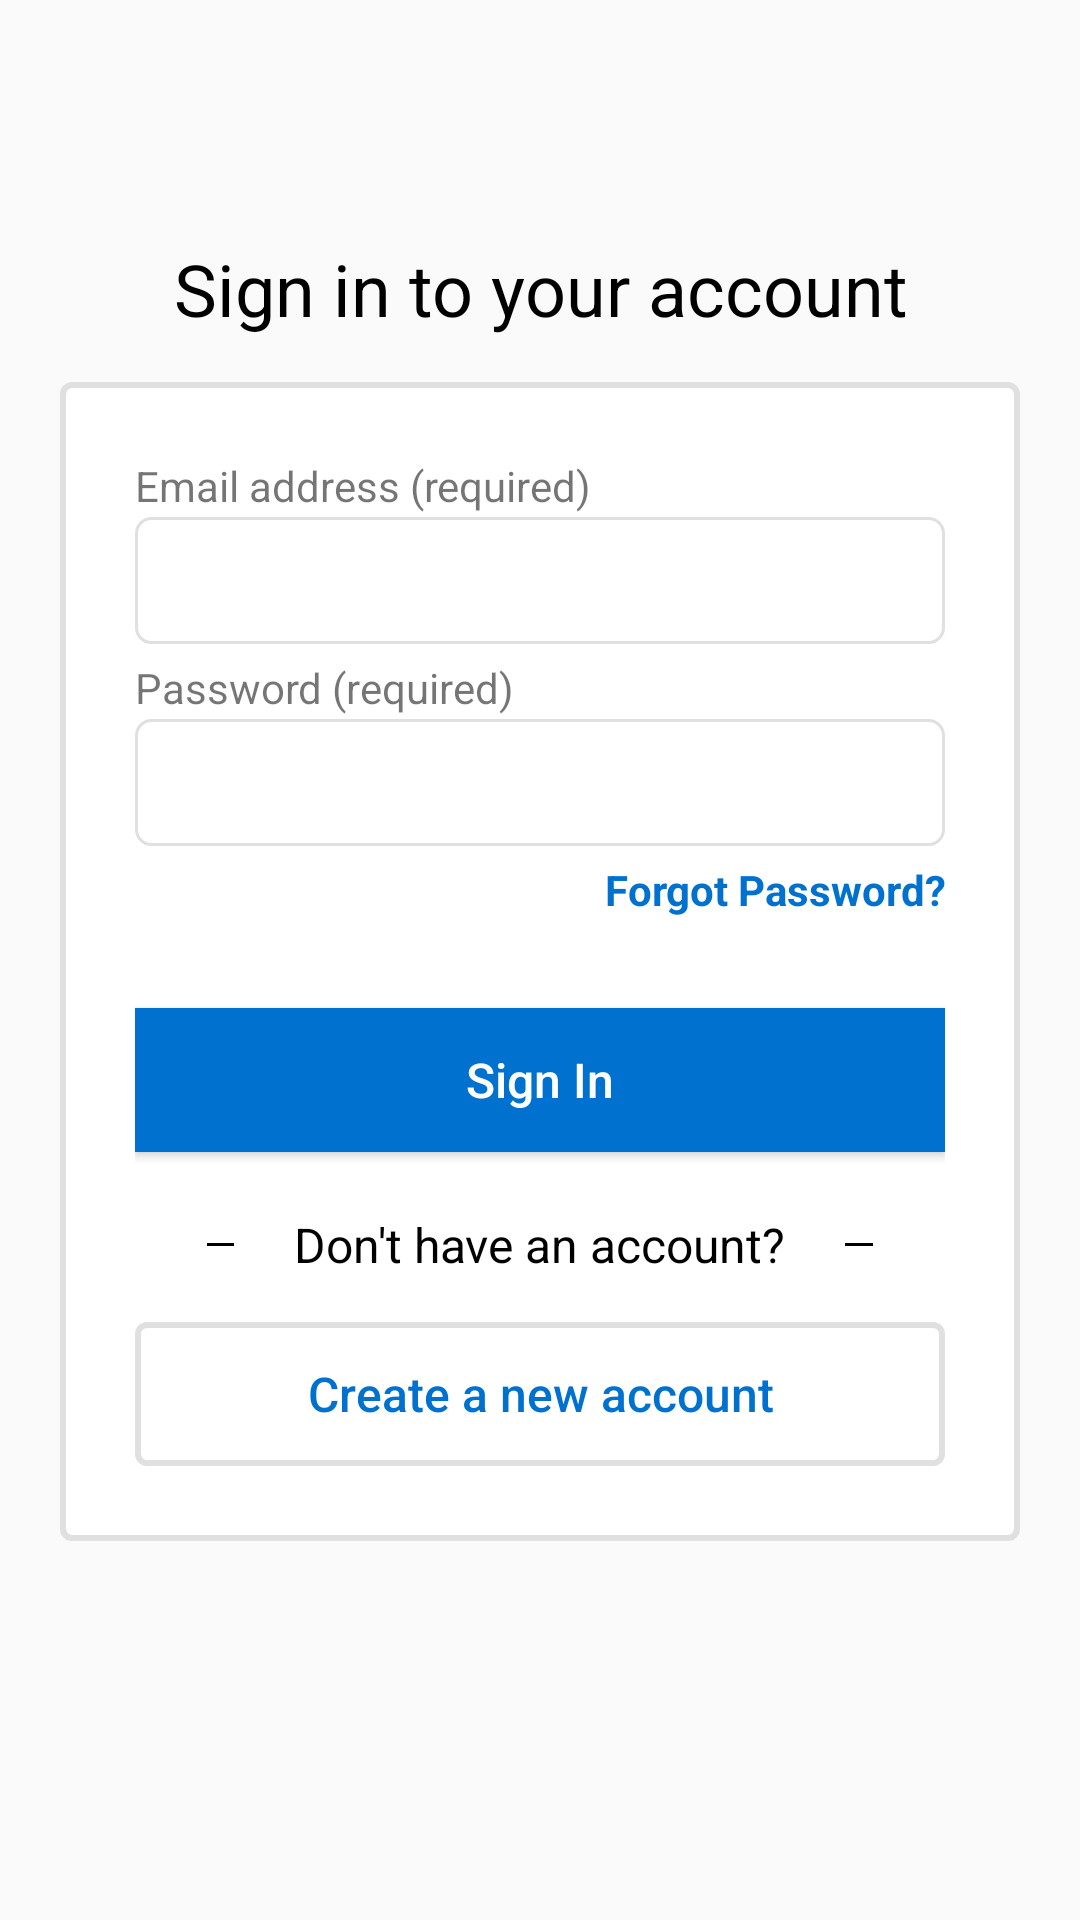

Android layout source for this screen:
<!-- AndroidManifest.xml: activity theme Theme.MDPWalmartApp -->
<!-- res/layout/activity_main.xml -->
<?xml version="1.0" encoding="utf-8"?>
<LinearLayout xmlns:android="http://schemas.android.com/apk/res/android"
    xmlns:app="http://schemas.android.com/apk/res-auto"
    android:layout_width="match_parent"
    android:layout_height="wrap_content"
    android:orientation="vertical">

    <ImageView
        android:id="@+id/imageView"
        android:layout_width="match_parent"
        android:layout_height="wrap_content"
        android:layout_marginTop="50dp"
        android:layout_marginBottom="30dp"
        android:contentDescription="walmartLogo"
        android:src="@drawable/walmart_logo" />

    <TextView
        android:id="@+id/textView"
        android:layout_width="match_parent"
        android:layout_height="wrap_content"
        android:layout_marginBottom="15dp"
        android:gravity="center"
        android:text="Sign in to your account"
        android:textColor="@color/black"
        android:textSize="24sp" />

    <LinearLayout
        android:layout_width="match_parent"
        android:layout_height="wrap_content"
        android:layout_marginStart="20dp"
        android:layout_marginLeft="20dp"
        android:layout_marginTop="0dp"
        android:layout_marginEnd="20dp"
        android:layout_marginRight="20dp"
        android:layout_marginBottom="20dp"
        android:background="@drawable/border_shadow"
        android:orientation="vertical"
        android:padding="25dp">

        <TextView
            android:id="@+id/textView4"
            android:layout_width="match_parent"
            android:layout_height="wrap_content"
            android:text="Email address (required)" />

        <EditText
            android:id="@+id/emailAddressText"
            android:layout_width="match_parent"
            android:layout_height="wrap_content"
            android:layout_marginTop="1dp"
            android:background="@drawable/edit_textbox"
            android:ems="10"
            android:inputType="textEmailAddress"
            android:padding="5dp"
            android:textSize="24sp" />

        <TextView
            android:id="@+id/textView5"
            android:layout_width="match_parent"
            android:layout_height="wrap_content"
            android:layout_marginTop="5dp"
            android:text="Password (required)" />

        <EditText
            android:id="@+id/passwordText"
            android:layout_width="match_parent"
            android:layout_height="wrap_content"
            android:layout_marginTop="1dp"
            android:background="@drawable/edit_textbox"
            android:ems="10"
            android:inputType="textPassword"
            android:padding="5dp"
            android:textSize="24sp" />

        <TextView
            android:id="@+id/forgotPasswordBtn"
            android:layout_width="match_parent"
            android:layout_height="wrap_content"
            android:layout_marginTop="5dp"
            android:autoLink="all"
            android:clickable="true"
            android:gravity="right"
            android:text="Forgot Password?"
            android:textColor="#0071CE"
            android:textStyle="bold" />

        <Button
            android:id="@+id/signinBtn"
            android:layout_width="match_parent"
            android:layout_height="wrap_content"
            android:layout_marginTop="30dp"
            android:background="#0071CE"
            android:text="Sign In"
            android:textAllCaps="false"
            android:textColor="@color/white"
            android:textSize="16sp" />


        <LinearLayout
            android:layout_width="match_parent"
            android:layout_height="wrap_content"
            android:layout_marginLeft="24dp"
            android:layout_marginTop="20dp"
            android:layout_marginRight="24dp"
            android:orientation="horizontal">

            <View
                android:layout_width="0dp"
                android:layout_height="1dp"
                android:layout_gravity="center_vertical"
                android:layout_weight="1"
                android:background="#000" />

            <TextView
                android:layout_width="wrap_content"
                android:layout_height="wrap_content"
                android:gravity="center"
                android:paddingLeft="20dp"
                android:paddingRight="20dp"
                android:text="Don't have an account?"
                android:textColor="@color/black"
                android:textSize="16sp" />

            <View
                android:layout_width="0dp"
                android:layout_height="1dp"
                android:layout_gravity="center_vertical"
                android:layout_weight="1"
                android:background="#000" />
        </LinearLayout>

        <Button
            android:id="@+id/createAccountBtn"
            android:layout_width="match_parent"
            android:layout_height="wrap_content"
            android:layout_marginTop="15dp"
            android:background="@drawable/border_shadow"
            android:text="Create a new account"
            android:textAllCaps="false"
            android:textColor="#0071CE"
            android:textSize="16sp" />

    </LinearLayout>
</LinearLayout>
<!-- resources referenced by this layout -->
<resources>
  <!-- drawable border_shadow (drawable) -->
  <?xml version="1.0" encoding="utf-8"?>
  <layer-list xmlns:android="http://schemas.android.com/apk/res/android"
      android:shape="rectangle" >
  
      <item>
          <shape>
              <stroke
                  android:width="2dp"
                  android:color="#E0E0E0" />
  
              <padding
                  android:bottom="2dp"
                  android:left="2dp"
                  android:right="2dp"
                  android:top="2dp" />
  
              <corners android:radius="3dp" />
          </shape>
      </item>
  
  
      <item>
          <shape>
              <solid android:color="#fff" />
              <corners android:radius="3dp" />
          </shape>
      </item>
  
  </layer-list>
  <!-- drawable edit_textbox (drawable) -->
  <?xml version="1.0" encoding="utf-8"?>
  <shape xmlns:android="http://schemas.android.com/apk/res/android">
  
      
      <solid android:color="#ffffff" />
  
      
      <stroke android:width="1dp" android:color="#E0E0E0" />
  
      
      <corners android:radius="5dp" />
  </shape>
  <style name="Theme.MDPWalmartApp" parent="android:Theme.Material.Light.NoActionBar" />
  <!-- not gathered from this repository: default colours our renderer supplied (Android Studio template values) -->
  <color name="black">#FF000000</color>
  <color name="white">#FFFFFFFF</color>
</resources>
